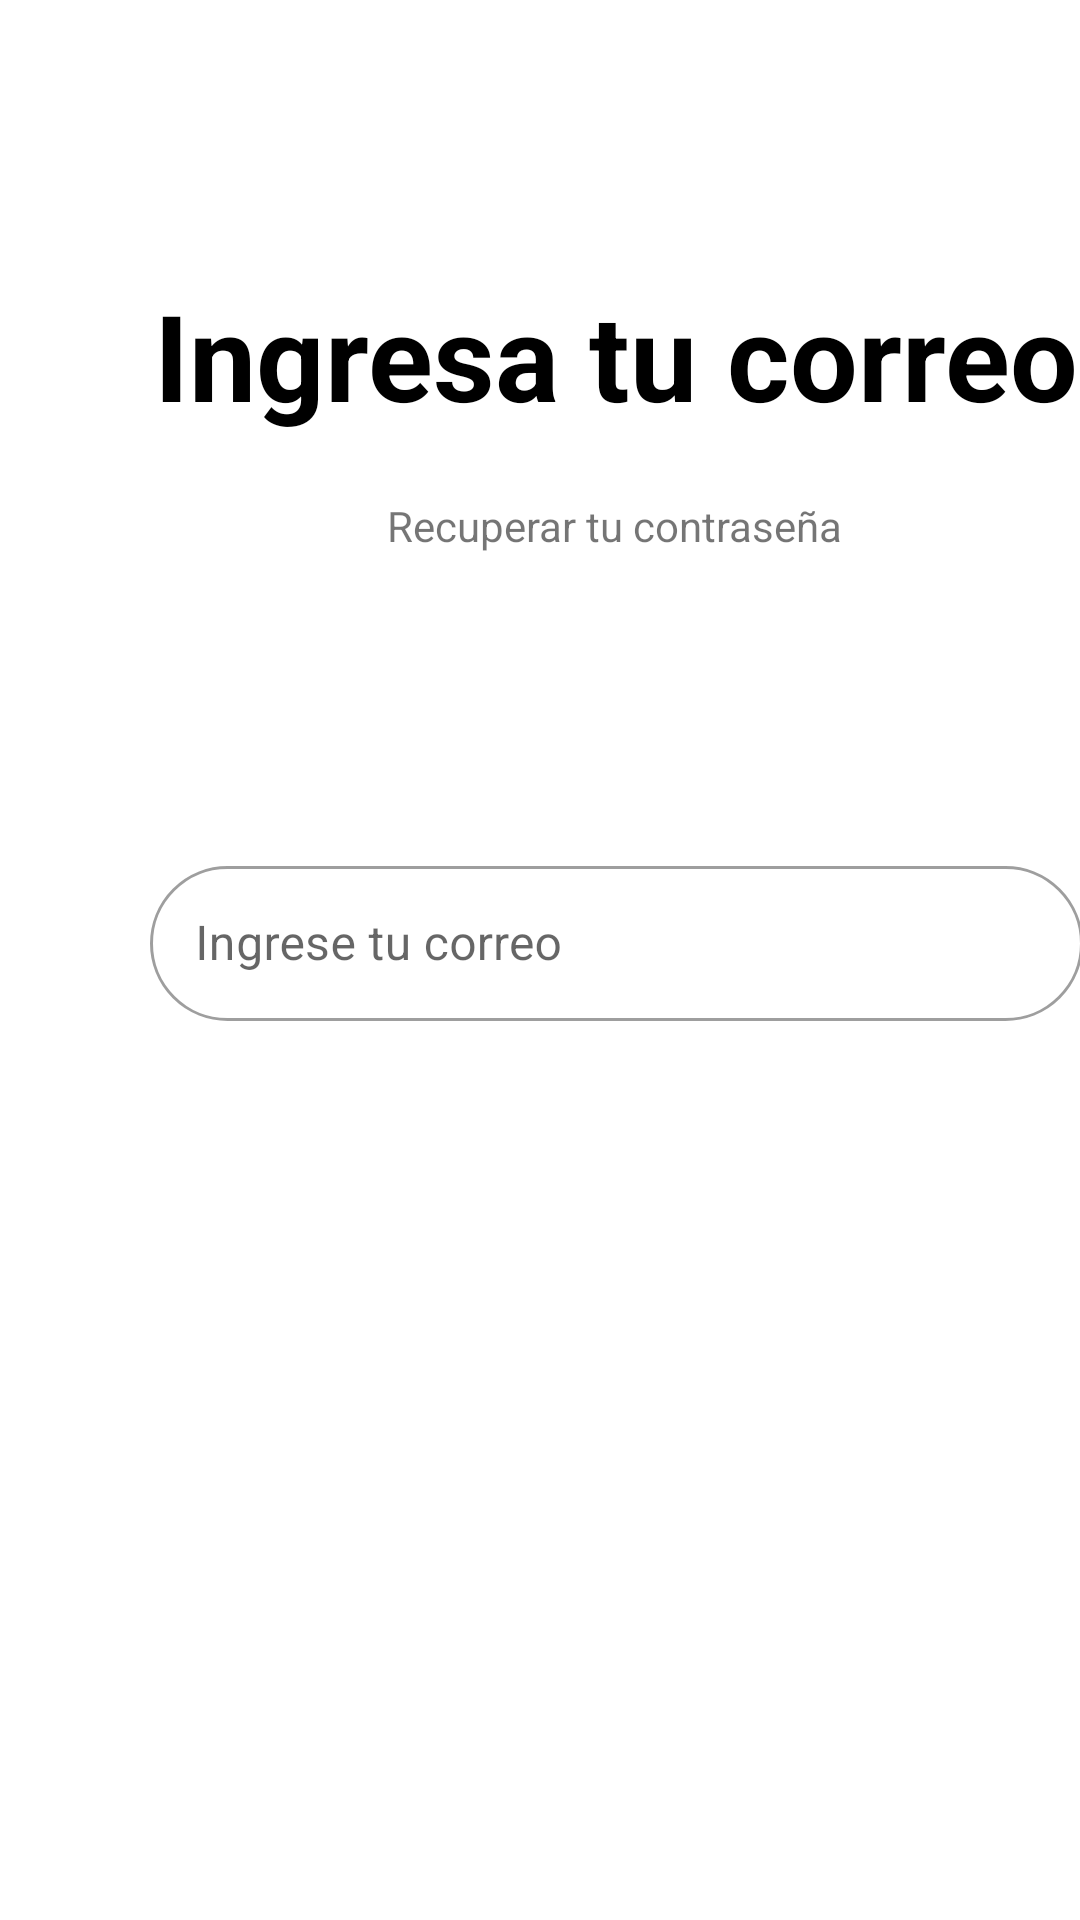

Reconstruct the res/layout file that produces this screen, plus the resources it refers to.
<!-- AndroidManifest.xml: application theme Theme.TokotoApi -->
<!-- res/layout/activity_olvidar.xml -->
<?xml version="1.0" encoding="utf-8"?>
<androidx.constraintlayout.widget.ConstraintLayout xmlns:android="http://schemas.android.com/apk/res/android"
    xmlns:app="http://schemas.android.com/apk/res-auto"
    xmlns:tools="http://schemas.android.com/tools"
    android:layout_width="match_parent"
    android:layout_height="match_parent"
    tools:context=".Vista.Olvidar">

    <LinearLayout
        android:id="@+id/linearLayout"
        android:layout_width="match_parent"
        android:layout_height="40dp"
        android:gravity="center"
        android:orientation="horizontal"
        app:layout_constraintBottom_toBottomOf="parent"
        app:layout_constraintEnd_toEndOf="parent"
        app:layout_constraintHorizontal_bias="0.0"
        app:layout_constraintStart_toStartOf="parent"
        app:layout_constraintTop_toTopOf="parent"
        app:layout_constraintVertical_bias="0.039">

        <ImageView
            android:id="@+id/regresoolvidar"
            android:layout_width="20dp"
            android:layout_height="40dp"
            android:layout_marginEnd="80dp"
            android:onClick="salirolvidar"
            android:background="@drawable/ic_back_icon" />

        <TextView
            android:id="@+id/tviniciosesion"
            android:layout_width="101dp"
            android:layout_height="19dp"
            android:layout_marginEnd="150dp"/>


    </LinearLayout>

    <LinearLayout
        android:id="@+id/linearLayout2"
        android:layout_width="410dp"
        android:layout_height="165dp"
        android:gravity="center"
        android:orientation="vertical"
        app:layout_constraintBottom_toBottomOf="parent"
        app:layout_constraintEnd_toEndOf="parent"
        app:layout_constraintHorizontal_bias="0.0"
        app:layout_constraintStart_toStartOf="parent"
        app:layout_constraintTop_toTopOf="parent"
        app:layout_constraintVertical_bias="0.118">

        <TextView
            android:id="@+id/tvbienvenido"
            android:layout_width="322dp"
            android:layout_height="64dp"
            android:gravity="center"
            android:text="Ingresa tu correo"
            android:textColor="@color/black"
            android:textSize="40dp"
            android:textStyle="bold" />

        <TextView
            android:id="@+id/tvtextobienvenido"
            android:layout_width="181dp"
            android:layout_height="30dp"
            android:layout_marginTop="10dp"
            android:gravity="center"
            android:text="Recuperar tu contraseña" />


    </LinearLayout>

    <LinearLayout
        android:id="@+id/linearLayout3"
        android:layout_width="411dp"
        android:layout_height="336dp"
        android:gravity="center"
        android:orientation="vertical"
        app:layout_constraintBottom_toBottomOf="parent"
        app:layout_constraintEnd_toEndOf="parent"
        app:layout_constraintHorizontal_bias="0.0"
        app:layout_constraintStart_toStartOf="parent"
        app:layout_constraintTop_toTopOf="parent"
        app:layout_constraintVertical_bias="0.587">

        <com.google.android.material.textfield.TextInputLayout
            style="@style/Widget.MaterialComponents.TextInputLayout.OutlinedBox"
            android:layout_width="match_parent"
            android:layout_height="wrap_content"
            android:layout_marginStart="50dp"
            android:layout_marginEnd="50dp"
            app:boxBackgroundMode="outline"
            app:boxCornerRadiusBottomEnd="30dp"
            app:boxCornerRadiusBottomStart="30dp"
            app:boxCornerRadiusTopEnd="30dp"
            app:boxCornerRadiusTopStart="30dp"
            android:transitionName="emailInputTextTrans">

            <com.google.android.material.textfield.TextInputEditText
                android:id="@+id/emailolvidar"
                android:layout_width="match_parent"
                android:layout_height="wrap_content"
                android:drawableEnd="@drawable/ic_mail"
                android:hint="Ingrese tu correo"
                android:inputType="textEmailAddress"
                android:padding="15dp" />

        </com.google.android.material.textfield.TextInputLayout>


        <Button
            android:id="@+id/btnrecuperar"
            style="?attr/materialButtonOutlinedStyle"
            android:layout_width="match_parent"
            android:layout_height="wrap_content"
            android:layout_marginStart="50dp"
            android:layout_marginTop="20dp"
            android:layout_marginEnd="50dp"
            android:backgroundTint="#F77547"
            android:onClick="recuperar"
            android:padding="15dp"
            android:text="Recuperar"
            android:textColor="@color/white"
            android:transitionName="buttonSignInTrans"
            app:cornerRadius="20dp" />


    </LinearLayout>


</androidx.constraintlayout.widget.ConstraintLayout>
<!-- resources referenced by this layout -->
<resources>
  <color name="black">#FF000000</color>
  <color name="white">#FFFFFFFF</color>
  <style name="Theme.TokotoApi" parent="Theme.MaterialComponents.Light.NoActionBar">
          
          <item name="colorPrimary">@color/purple_500</item>
          <item name="colorPrimaryVariant">@color/purple_700</item>
          <item name="colorOnPrimary">@color/white</item>
          
          <item name="colorSecondary">@color/teal_200</item>
          <item name="colorSecondaryVariant">@color/teal_700</item>
          <item name="colorOnSecondary">@color/black</item>
          
          <item name="android:statusBarColor" tools:targetApi="l">?attr/colorPrimaryVariant</item>
          
      </style>
  <color name="purple_500">#FF6200EE</color>
  <color name="purple_700">#F77547</color>
  <color name="teal_200">#FF03DAC5</color>
  <color name="teal_700">#FF018786</color>
</resources>
